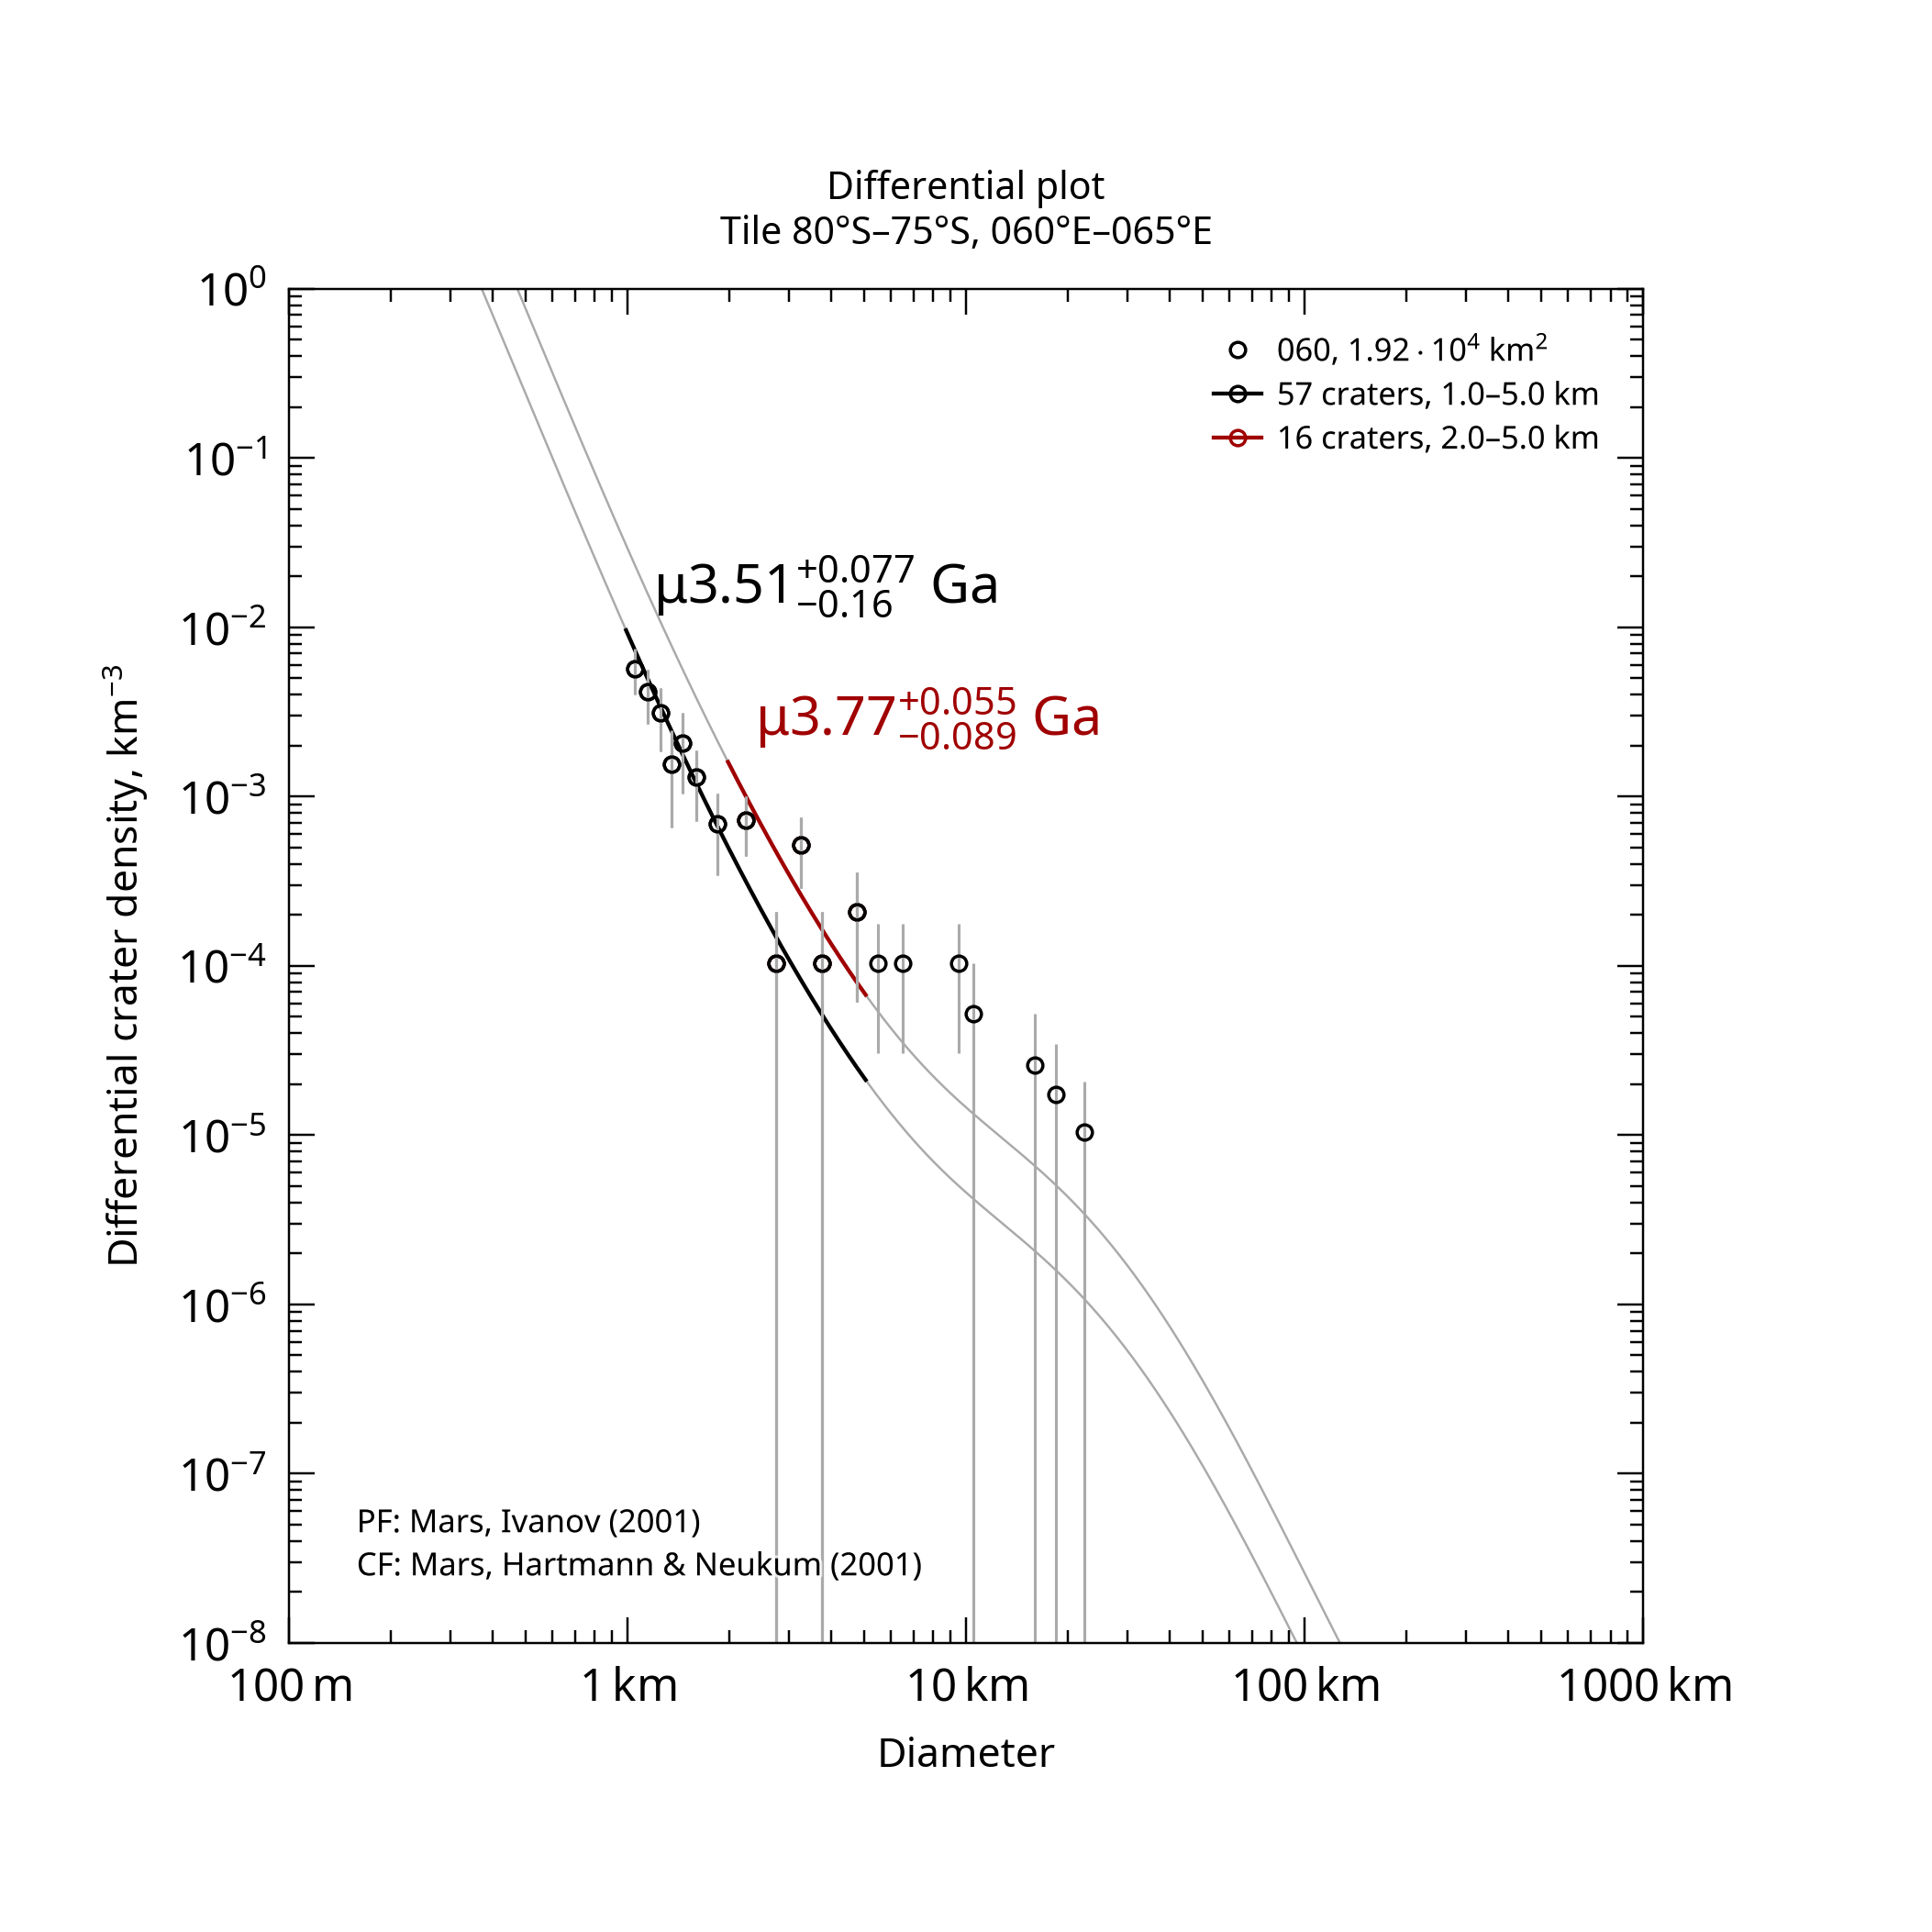

The data file committed next to this chart (first rows):
, , , , , , , , , , , , , , , , , , , , Formatted values [paste MathML into Word…
, , , , , , , , , , , , , , , , , , , , , MathML, , Latex
Name, Area, Binning, d_min, d_max, Method, Resurf, N, N_event, Age, Age-, Age+, a0, a0-, a0+, N(1), N(1)-, N(1)+, Source, , Range, Age, N(1), Age
060, 19186, pseudo-log, 1, 5, d-fit, 0, 57.0, 57, 3.51, 3.35, 3.58, -2.542, -2.695, -2.429, 2.87e-03, 2.02e-03, 3.72e-03, tiles_scc/tile_lat-80_lon+060.scc, , 1.0–5.0 km, <math xmlns="http://www.w3.org/1998/Math…, <math xmlns="http://www.w3.org/1998/Math…, $\mu3.51^{+0.077}_{-0.16}$ Ga
060, 19186, pseudo-log, 2, 5, d-fit, 0, 16.0, 16, 3.77, 3.68, 3.83, -2.039, -2.242, -1.902, 9.13e-03, 5.72e-03, 1.25e-02, tiles_scc/tile_lat-80_lon+060.scc, , 2.0–5.0 km, <math xmlns="http://www.w3.org/1998/Math…, <math xmlns="http://www.w3.org/1998/Math…, $\mu3.77^{+0.055}_{-0.089}$ Ga
